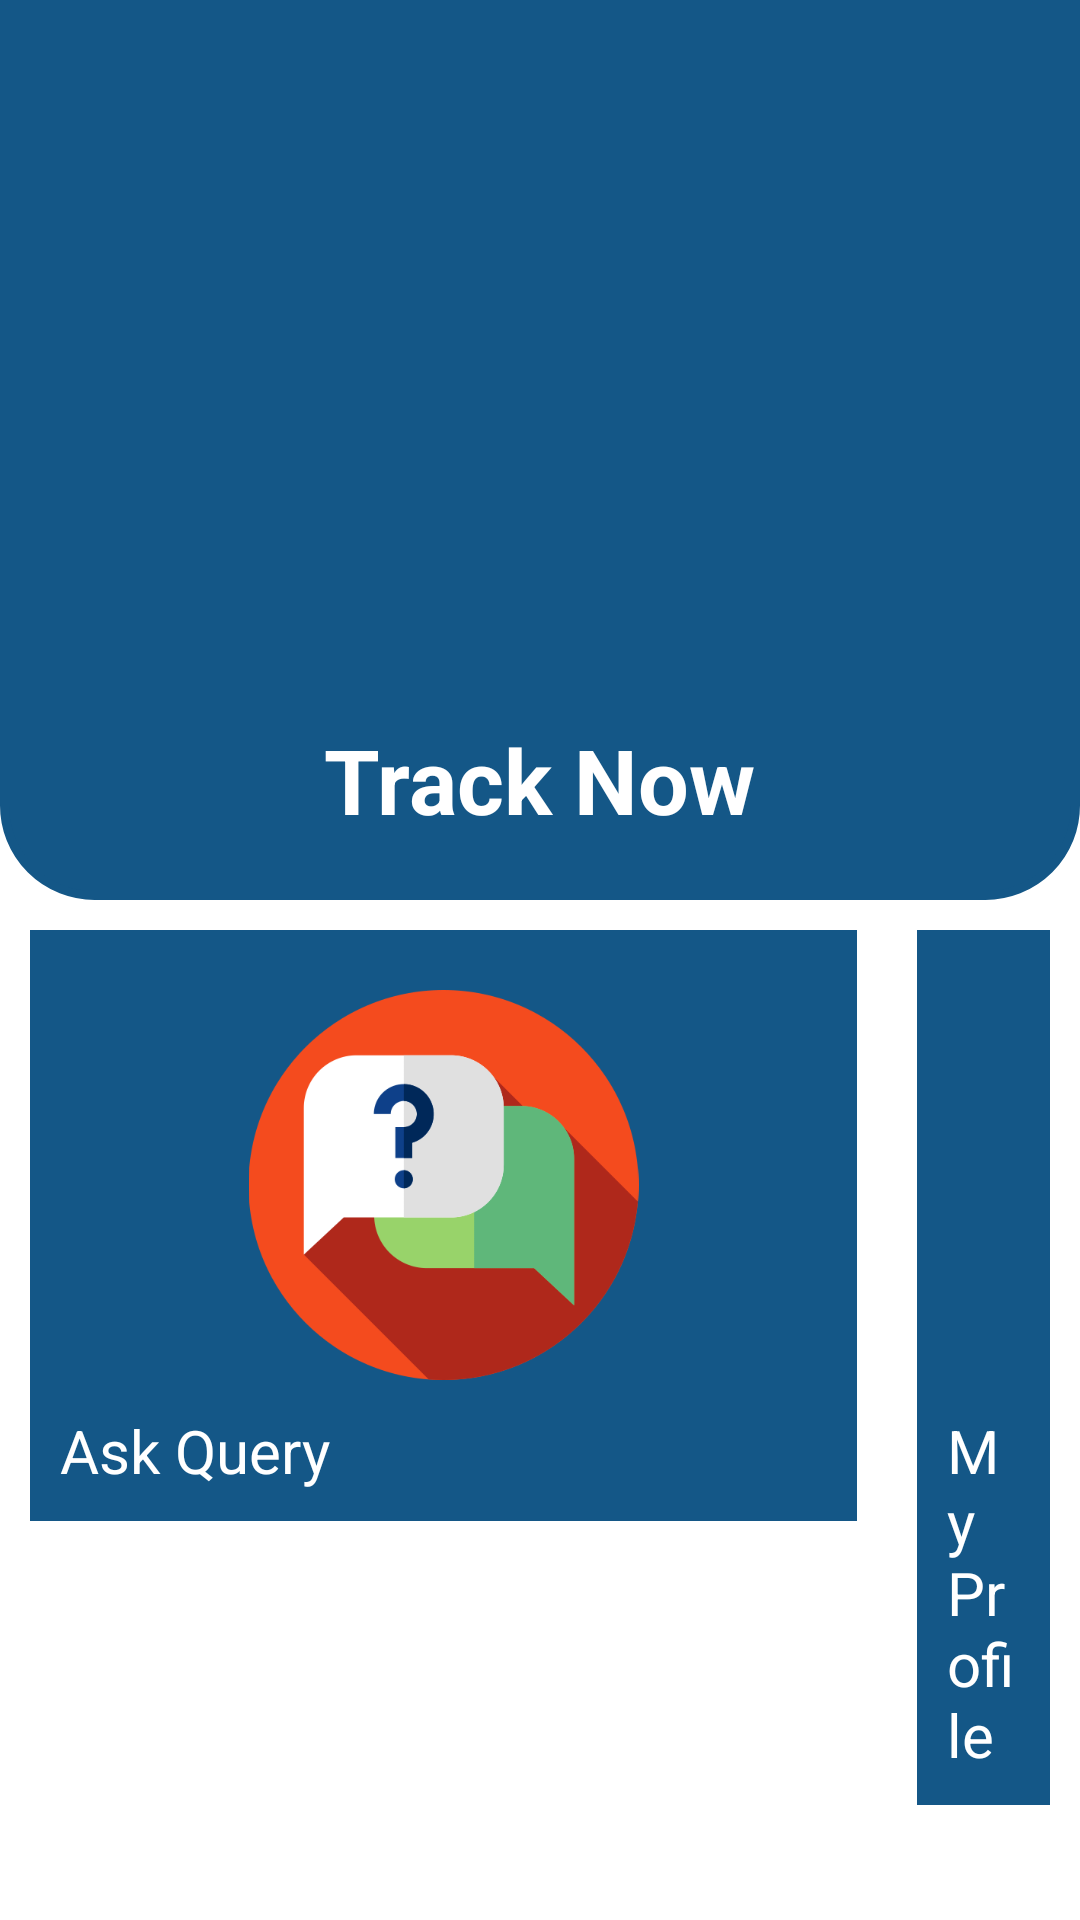

This screen was rendered from an Android layout file. Write that file and the resources it references.
<!-- AndroidManifest.xml: application theme Theme.FriendsCourierService -->
<!-- res/layout/activity_home.xml -->
<?xml version="1.0" encoding="utf-8"?>
<RelativeLayout xmlns:android="http://schemas.android.com/apk/res/android"
    xmlns:app="http://schemas.android.com/apk/res-auto"
    xmlns:tools="http://schemas.android.com/tools"
    android:layout_width="match_parent"
    android:background="@color/white"
    android:id="@+id/drawer"
    android:layout_height="match_parent"
    android:orientation="vertical"
    tools:context=".HomeActivity">


    <LinearLayout
        android:layout_width="match_parent"
        android:layout_height="300dp"
        android:id="@+id/linear"
        android:gravity="center"
        android:orientation="vertical"
        android:background="@drawable/back_search"
        >
        <ImageView
            android:id="@+id/track_now"
            android:layout_width="200dp"
            android:layout_height="200dp"
            android:scaleType="fitXY"
            android:layout_centerHorizontal="true"
            android:src="@drawable/search"
            android:layout_margin="10dp"
            />
        <TextView
            android:layout_width="wrap_content"
            android:layout_height="wrap_content"
            android:text="Track Now"
            android:textSize="30sp"
            android:textColor="@color/white"
            android:textStyle="bold"
            />


    </LinearLayout>



    <LinearLayout
        android:layout_below="@id/linear"
        android:layout_width="match_parent"
        android:layout_height="wrap_content"
        android:weightSum="2"

        >
        <LinearLayout
            android:layout_width="wrap_content"
            android:layout_height="wrap_content"
            android:orientation="vertical"
            android:background="@color/mainColor"
            android:layout_weight="1"
            android:layout_margin="10dp"
            android:padding="10dp"
            >

            <ImageView
                android:id="@+id/ask_query"
                android:layout_width="match_parent"
                android:layout_height="130dp"
                android:src="@drawable/asking"
                android:layout_margin="10dp"
                android:layout_below="@id/linear"
                />

            <TextView
                android:layout_width="match_parent"
                android:layout_height="wrap_content"
                android:text="Ask Query"
                android:textSize="20dp"
                android:textColor="@color/white"
                />


        </LinearLayout>


        <LinearLayout
            android:layout_width="wrap_content"
            android:layout_height="wrap_content"
            android:orientation="vertical"
            android:layout_weight="1"
            android:background="@color/mainColor"
            android:layout_margin="10dp"
            android:padding="10dp"
            >

            <ImageView
                android:id="@+id/my_profile"
                android:layout_width="match_parent"
                android:layout_height="130dp"
                android:src="@drawable/profile"
                android:layout_margin="10dp"
                android:layout_below="@id/ask_query"
                />

            <TextView
                android:layout_width="match_parent"
                android:layout_height="wrap_content"
                android:text="My Profile"
                android:textSize="20dp"
                android:textColor="@color/white"
                />

        </LinearLayout>



    </LinearLayout>

</RelativeLayout>
<!-- resources referenced by this layout -->
<resources>
  <color name="mainColor">#145787</color>
  <color name="white">#FFFFFFFF</color>
  <!-- drawable asking: png bitmap (drawable-v24, 22933 bytes) -->
  <!-- drawable back_search (drawable) -->
  <?xml version="1.0" encoding="UTF-8"?>
  <shape xmlns:android="http://schemas.android.com/apk/res/android">
      <solid android:color="@color/mainColor"/>
      <stroke android:width="3dp" android:color="@color/mainColor" />
      <corners android:bottomLeftRadius="30dp" android:bottomRightRadius="30dp" />
      <padding android:left="0dp" android:top="0dp" android:right="0dp" android:bottom="0dp" />
  </shape>
  <style name="Theme.FriendsCourierService" parent="Theme.MaterialComponents.DayNight.DarkActionBar">
          
          <item name="colorPrimary">#145787</item>
          <item name="colorPrimaryVariant">#12517E</item>
          <item name="colorOnPrimary">@color/white</item>
          
          <item name="colorSecondary">@color/teal_200</item>
          <item name="colorSecondaryVariant">@color/teal_700</item>
          <item name="colorOnSecondary">@color/black</item>
          
          <item name="android:statusBarColor" tools:targetApi="l">?attr/colorPrimaryVariant</item>
          
      </style>
  <color name="teal_200">#155C8F</color>
  <color name="teal_700">#FF018786</color>
  <color name="black">#FF000000</color>
</resources>
